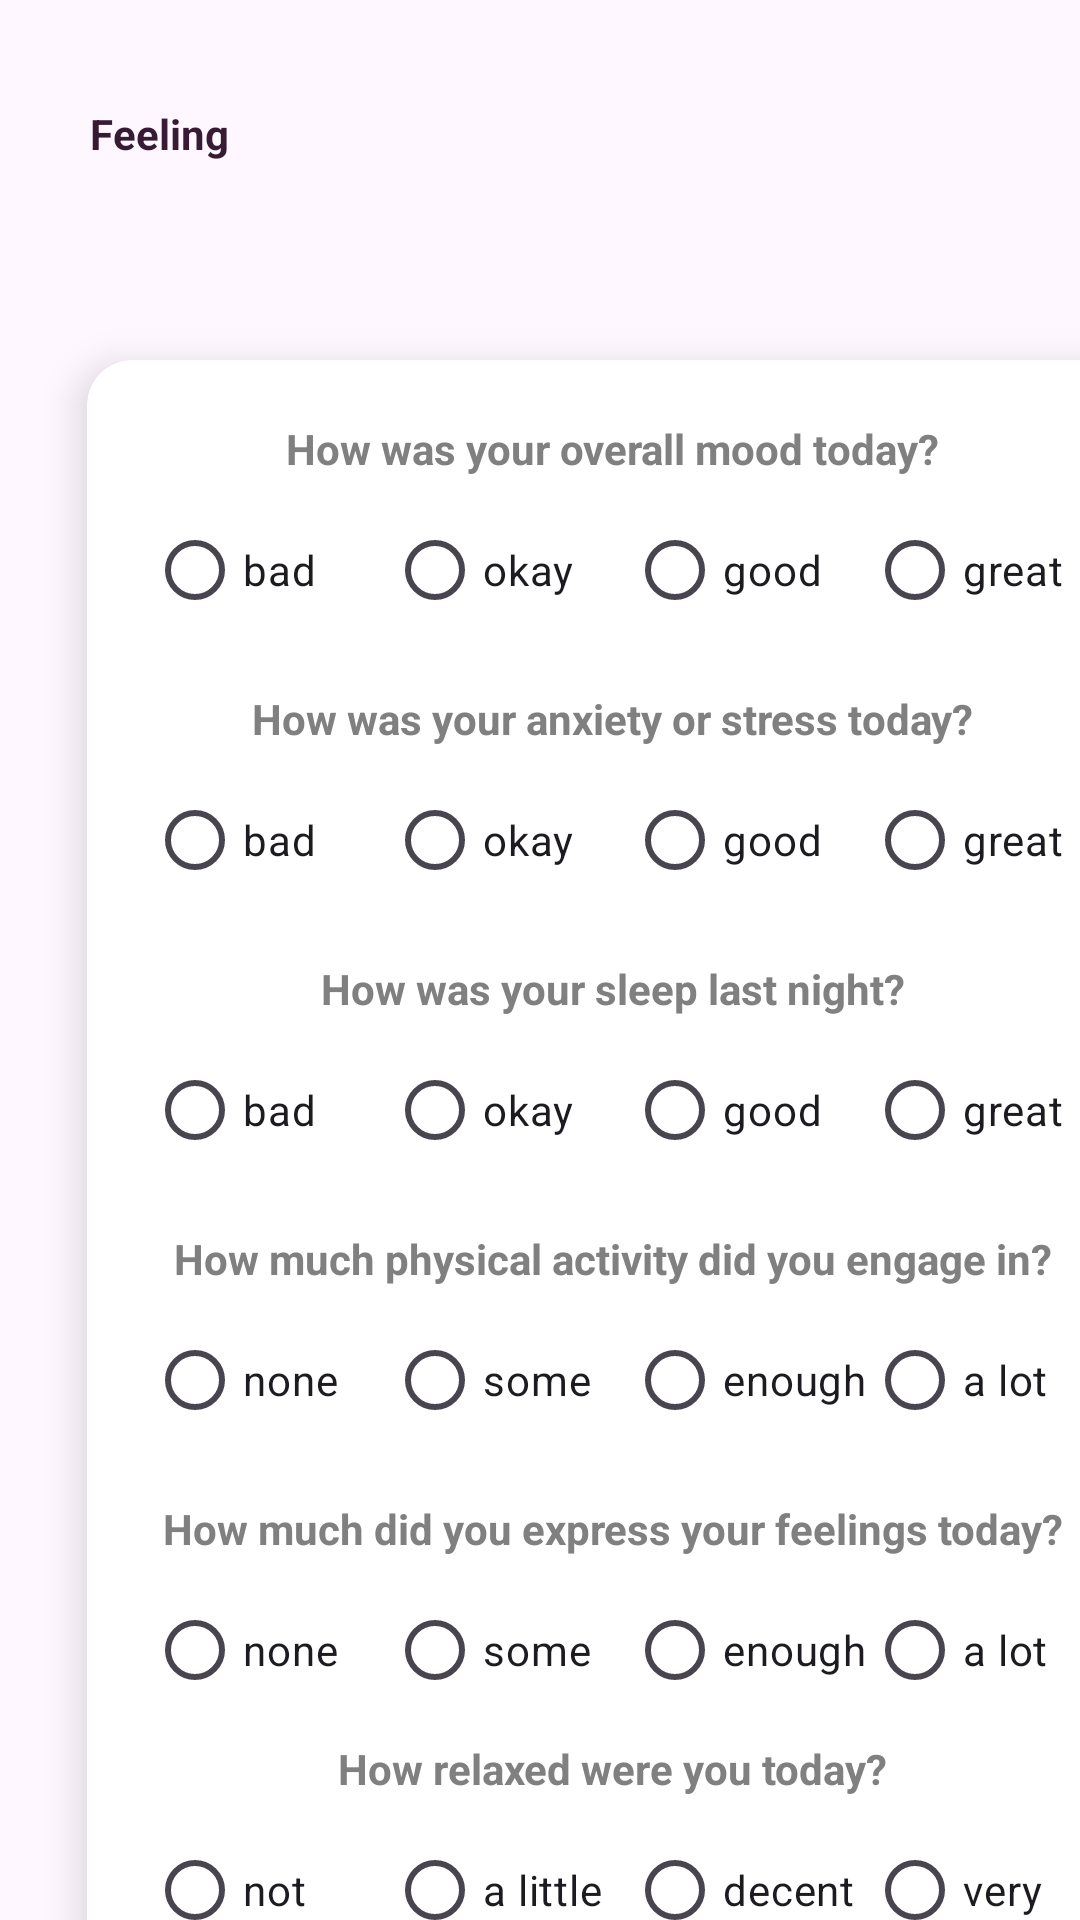

Android layout source for this screen:
<!-- AndroidManifest.xml: application theme Theme.DearMe -->
<!-- res/layout/fragment_feeling.xml -->
<?xml version="1.0" encoding="utf-8"?>
<FrameLayout xmlns:android="http://schemas.android.com/apk/res/android"
    xmlns:tools="http://schemas.android.com/tools"
    android:layout_width="match_parent"
    android:layout_height="match_parent"
    xmlns:app="http://schemas.android.com/apk/res-auto"
    tools:context=".Feeling">

    <View
        android:id="@+id/sun"
        android:layout_width="200dp"
        android:layout_height="200dp"
        android:background="@drawable/sun"
        app:layout_constraintEnd_toEndOf="parent"
        app:layout_constraintHorizontal_bias="0.5"
        app:layout_constraintStart_toStartOf="parent"
        app:layout_constraintTop_toTopOf="parent"
        tools:ignore="MissingConstraints"
        android:layout_marginTop="40dp"
        android:layout_marginStart="150dp"/>

    <TextView
        android:layout_width="match_parent"
        android:layout_height="wrap_content"
        android:text="@string/feeling"
        android:textColor="@color/ungu"
        android:textSize="@dimen/l_size"
        android:layout_marginTop="35dp"
        android:layout_marginStart="30dp"
        android:textStyle="bold"/>

    <androidx.cardview.widget.CardView
        android:id="@+id/cardView"
        android:layout_width="350dp"
        android:layout_height="620dp"
        android:layout_marginStart="29dp"
        android:layout_marginTop="120dp"
        android:layout_marginEnd="27dp"
        app:cardBackgroundColor="@color/white"
        app:cardCornerRadius="15dp"
        app:cardElevation="8dp" >

        <RelativeLayout
            android:layout_width="match_parent"
            android:layout_height="match_parent">

            <TextView
                style="@style/post_questions"
                android:text="@string/post_q1"
                android:layout_marginTop="20dp"
                />

            <RadioGroup
                android:id="@+id/question_1"
                style="@style/radio_qroup"
                android:layout_marginTop="40dp">

                <RadioButton
                    android:id="@+id/q11"
                    style="@style/radio_button"
                    android:text="@string/bad"/>
                <RadioButton
                    android:id="@+id/q12"
                    style="@style/radio_button"
                    android:text="@string/okay"/>
                <RadioButton
                    android:id="@+id/q13"
                    style="@style/radio_button"
                    android:text="@string/good"/>
                <RadioButton
                    android:id="@+id/q14"
                    style="@style/radio_button"
                    android:text="@string/great"/>

            </RadioGroup>

            <TextView
                style="@style/post_questions"
                android:text="@string/post_q2"
                android:layout_marginTop="110dp" />

            <RadioGroup
                android:id="@+id/question_2"
                style="@style/radio_qroup"
                android:layout_marginTop="130dp">

                <RadioButton
                    android:id="@+id/q21"
                    style="@style/radio_button"
                    android:text="@string/bad"/>
                <RadioButton
                    android:id="@+id/q22"
                    style="@style/radio_button"
                    android:text="@string/okay"/>
                <RadioButton
                    android:id="@+id/q23"
                    style="@style/radio_button"
                    android:text="@string/good"/>
                <RadioButton
                    android:id="@+id/q24"
                    style="@style/radio_button"
                    android:text="@string/great"/>

            </RadioGroup>

            <TextView
                style="@style/post_questions"
                android:text="@string/post_q3"
                android:layout_marginTop="200dp" />

            <RadioGroup
                android:id="@+id/question_3"
                style="@style/radio_qroup"
                android:layout_marginTop="220dp">

                <RadioButton
                    android:id="@+id/q31"
                    style="@style/radio_button"
                    android:text="@string/bad"/>
                <RadioButton
                    android:id="@+id/q32"
                    style="@style/radio_button"
                    android:text="@string/okay"/>
                <RadioButton
                    android:id="@+id/q33"
                    style="@style/radio_button"
                    android:text="@string/good"/>
                <RadioButton
                    android:id="@+id/q34"
                    style="@style/radio_button"
                    android:text="@string/great"/>

            </RadioGroup>

            <TextView
                style="@style/post_questions"
                android:text="@string/post_q4"
                android:layout_marginTop="290dp"/>

            <RadioGroup
                android:id="@+id/question_4"
                style="@style/radio_qroup"
                android:layout_marginTop="310dp">

                <RadioButton
                    android:id="@+id/q41"
                    style="@style/radio_button"
                    android:text="@string/none"/>
                <RadioButton
                    android:id="@+id/q42"
                    style="@style/radio_button"
                    android:text="@string/some"/>
                <RadioButton
                    android:id="@+id/q43"
                    style="@style/radio_button"
                    android:text="@string/enough"/>
                <RadioButton
                    android:id="@+id/q44"
                    style="@style/radio_button"
                    android:text="@string/a_lot"/>

            </RadioGroup>

            <TextView
                style="@style/post_questions"
                android:text="@string/post_q5"
                android:layout_marginTop="380dp" />

            <RadioGroup
                android:id="@+id/question_5"
                style="@style/radio_qroup"
                android:layout_marginTop="400dp">

                <RadioButton
                    android:id="@+id/q51"
                    style="@style/radio_button"
                    android:text="@string/none"/>
                <RadioButton
                    android:id="@+id/q52"
                    style="@style/radio_button"
                    android:text="@string/some"/>
                <RadioButton
                    android:id="@+id/q53"
                    style="@style/radio_button"
                    android:text="@string/enough"/>
                <RadioButton
                    android:id="@+id/q54"
                    style="@style/radio_button"
                    android:text="@string/a_lot"/>

            </RadioGroup>

            <TextView
                style="@style/post_questions"
                android:text="@string/post_q6"
                android:layout_marginTop="460dp" />

            <RadioGroup
                android:id="@+id/question_6"
                style="@style/radio_qroup"
                android:layout_marginTop="480dp">

                <RadioButton
                    android:id="@+id/q61"
                    style="@style/radio_button"
                    android:text="@string/not"/>
                <RadioButton
                    android:id="@+id/q62"
                    style="@style/radio_button"
                    android:text="@string/a_little"/>
                <RadioButton
                    android:id="@+id/q63"
                    style="@style/radio_button"
                    android:text="@string/decent"/>
                <RadioButton
                    android:id="@+id/q64"
                    style="@style/radio_button"
                    android:text="@string/very"/>

            </RadioGroup>

            <Button
                android:id="@+id/feeling_button"
                android:layout_width="100dp"
                android:layout_height="50dp"
                android:text="@string/feeling_button"
                android:layout_marginTop="560dp"
                android:layout_marginStart="127dp"
                android:backgroundTint="@color/orange"
                app:cornerRadius="20dp"/>

        </RelativeLayout>
    </androidx.cardview.widget.CardView>
</FrameLayout>
<!-- resources referenced by this layout -->
<resources>
  <color name="orange">#FD9B05</color>
  <color name="ungu">#371B34</color>
  <color name="white">#FFFFFFFF</color>
  <string name="a_little">a little</string>
  <string name="a_lot">a lot</string>
  <string name="bad">bad</string>
  <string name="decent">decent</string>
  <string name="enough">enough</string>
  <string name="feeling">Feeling</string>
  <string name="feeling_button">Feeling</string>
  <string name="good">good</string>
  <string name="great">great</string>
  <string name="none">none</string>
  <string name="not">not</string>
  <string name="okay">okay</string>
  <string name="post_q1">How was your overall mood today?</string>
  <string name="post_q2">How was your anxiety or stress today?</string>
  <string name="post_q3">How was your sleep last night?</string>
  <string name="post_q4">How much physical activity did you engage in?</string>
  <string name="post_q5">How much did you express your feelings today?</string>
  <string name="post_q6">How relaxed were you today?</string>
  <string name="some">some</string>
  <string name="very">very</string>
  <style name="post_questions" parent="TextAppearance.AppCompat">
          <item name="android:layout_width">fill_parent</item>
          <item name="android:layout_height">wrap_content</item>
          <item name="android:textColor">@color/grey</item>
          <item name="android:textAlignment">center</item>
          <item name="android:gravity">center</item>
          <item name="android:layout_marginTop">20dp</item>
          <item name="android:textStyle">bold</item>
      </style>
  <style name="radio_button" parent="TextAppearance.AppCompat">
          <item name="android:layout_width">80dp</item>
          <item name="android:layout_height">60dp</item>
      </style>
  <style name="radio_qroup" parent="TextAppearance.AppCompat">
          <item name="android:layout_width">wrap_content</item>
          <item name="android:layout_height">wrap_content</item>
          <item name="android:orientation">horizontal</item>
          <item name="android:layout_marginStart">20dp</item>
      </style>
  <style name="Theme.DearMe" parent="Base.Theme.DearMe" />
  <color name="grey">#808080</color>
  <style name="Base.Theme.DearMe" parent="Theme.Material3.DayNight.NoActionBar">
          
          
      </style>
</resources>
